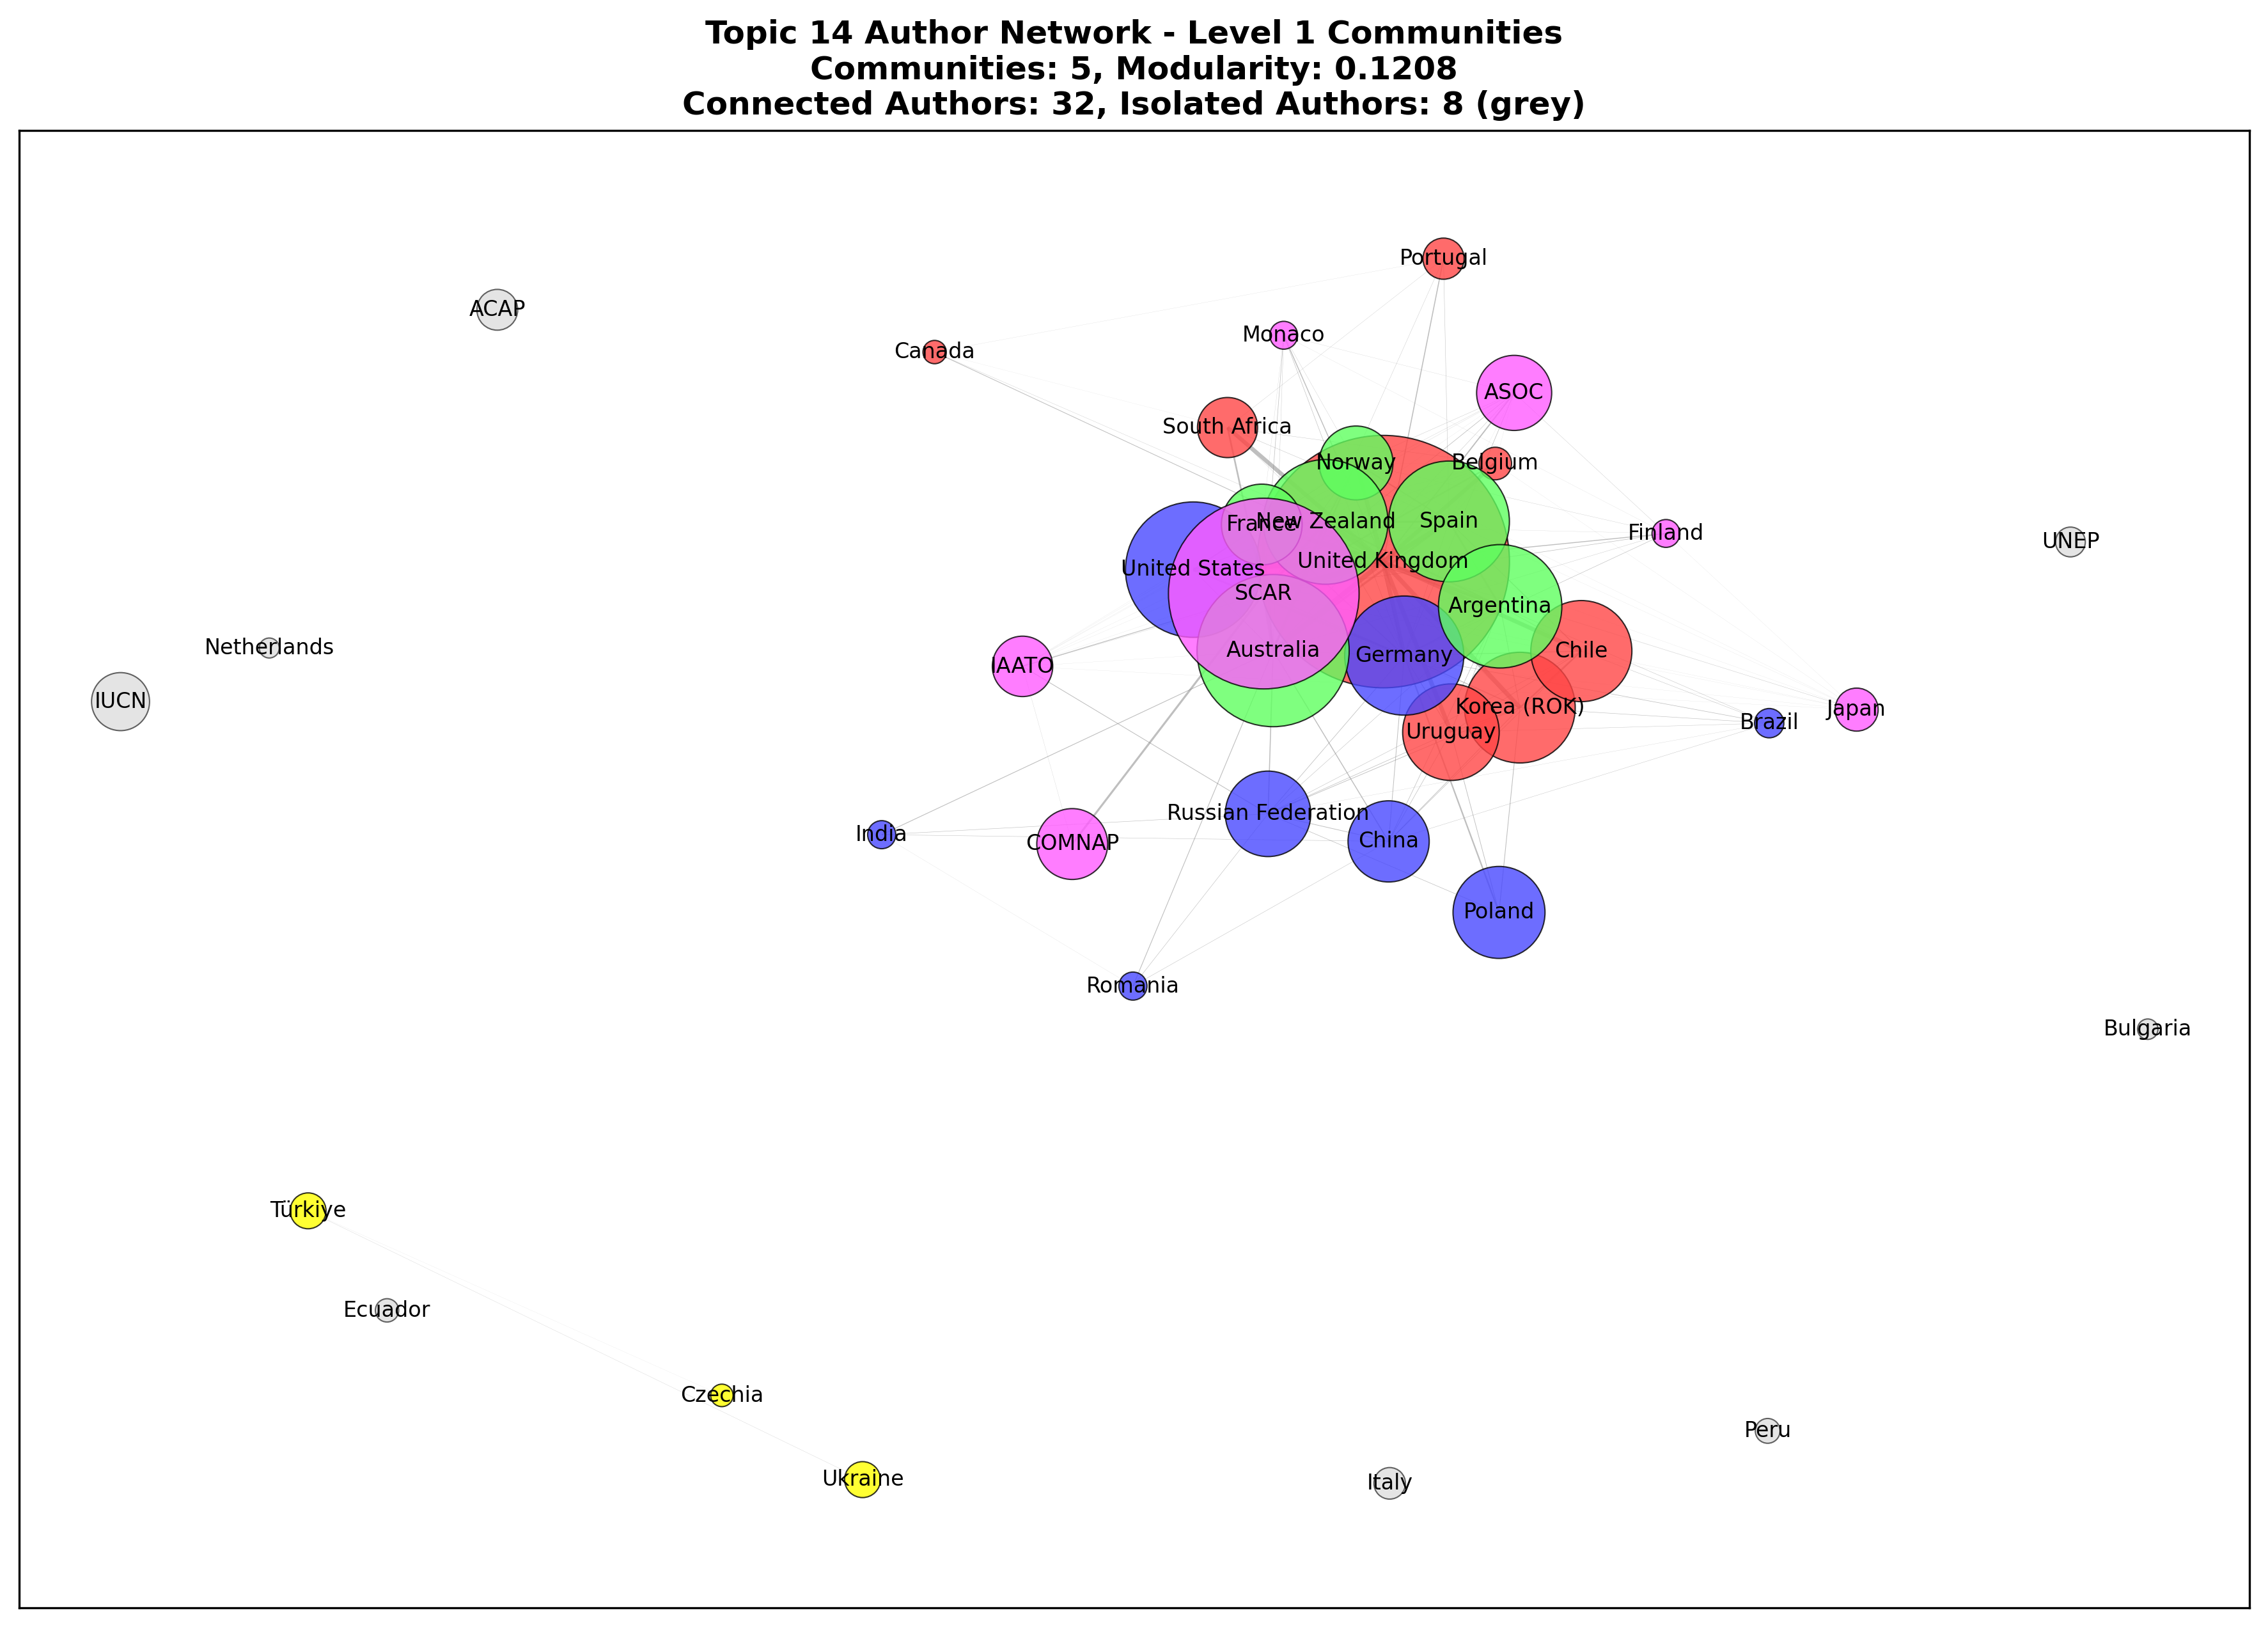

The table this chart was drawn from, first rows:
Author, Community, Paper_Count, Is_Isolated
United Kingdom, 1, 85, False
Korea (ROK), 1, 14, False
Poland, 4, 15, False
Australia, 2, 36, False
Belgium, 1, 2, False
France, 2, 9, False
Japan, 3, 3, False
New Zealand, 2, 25, False
Norway, 2, 10, False
Spain, 2, 17, False
United States, 4, 33, False
SCAR, 3, 46, False
ASOC, 3, 8, False
IAATO, 3, 7, False
COMNAP, 3, 9, False
Chile, 1, 12, False
Argentina, 2, 20, False
Portugal, 1, 3, False
Uruguay, 1, 10, False
Germany, 4, 20, False
China, 4, 8, False
Canada, 1, 1, False
South Africa, 1, 5, False
Russian Federation, 4, 11, False
Italy, -1, 2, True
Finland, 3, 1, False
Monaco, 3, 1, False
Brazil, 4, 1, False
Ecuador, -1, 1, True
Türkiye, 0, 2, False
Czechia, 0, 1, False
Bulgaria, -1, 1, True
Netherlands, -1, 1, True
ACAP, -1, 3, True
India, 4, 1, False
Romania, 4, 1, False
IUCN, -1, 4, True
UNEP, -1, 1, True
Peru, -1, 1, True
Ukraine, 0, 2, False
